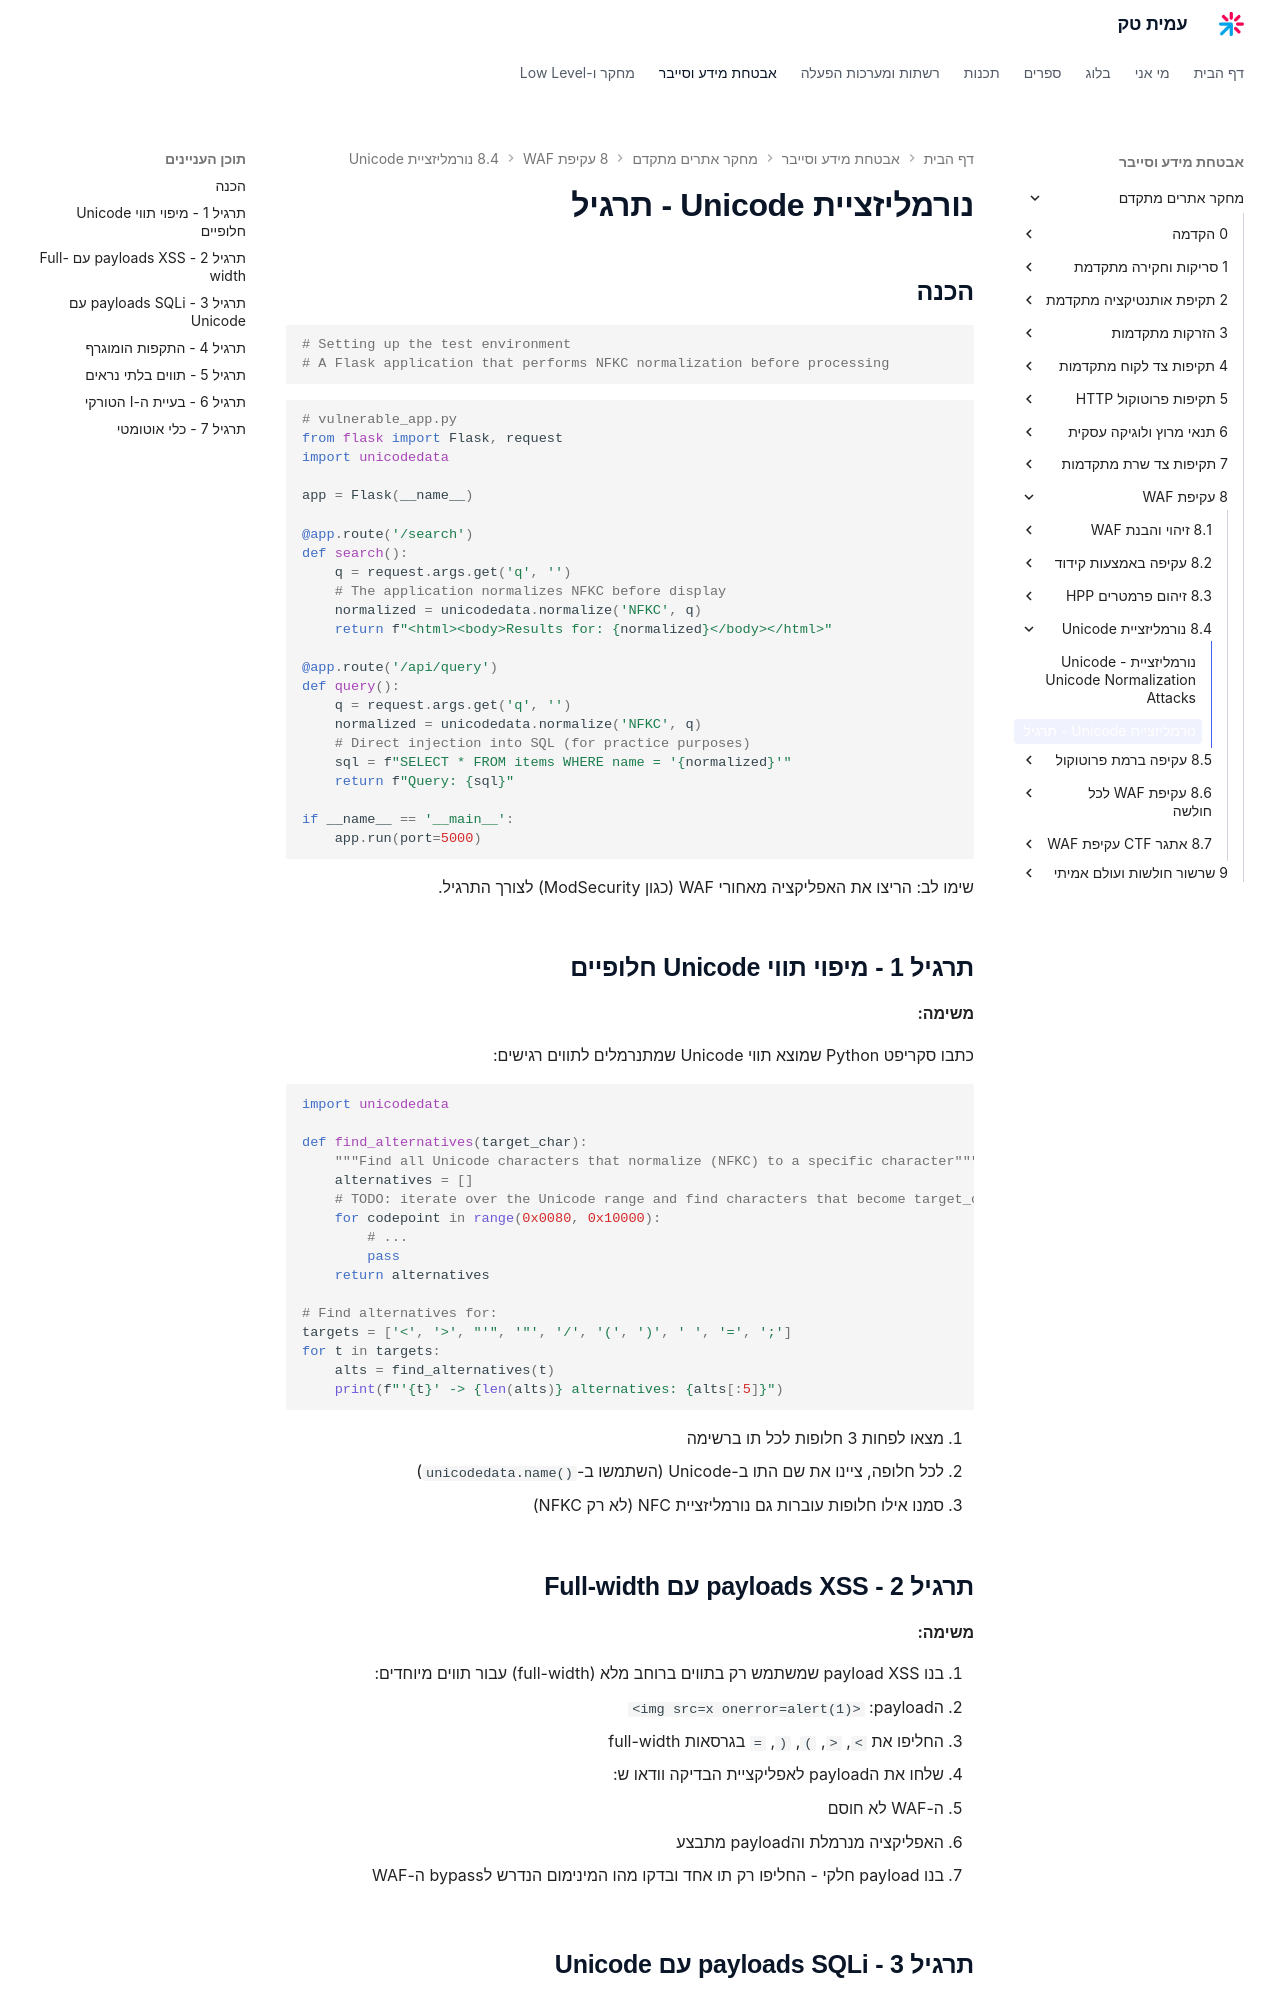

repository: AmitPinchasi/amittech · page: מחקר-אתרים-מתקדם/8 - עקיפת WAF/8.4 - נורמליזציית Unicode/8.4 - נורמליזציית Unicode - תרגיל/index.html · generator: mkdocs

# נורמליזציית Unicode - תרגיל

## הכנה

```bash
# Setting up the test environment
# A Flask application that performs NFKC normalization before processing
```

```python
# vulnerable_app.py
from flask import Flask, request
import unicodedata

app = Flask(__name__)

@app.route('/search')
def search():
    q = request.args.get('q', '')
    # The application normalizes NFKC before display
    normalized = unicodedata.normalize('NFKC', q)
    return f"<html><body>Results for: {normalized}</body></html>"

@app.route('/api/query')
def query():
    q = request.args.get('q', '')
    normalized = unicodedata.normalize('NFKC', q)
    # Direct injection into SQL (for practice purposes)
    sql = f"SELECT * FROM items WHERE name = '{normalized}'"
    return f"Query: {sql}"

if __name__ == '__main__':
    app.run(port=5000)
```

שימו לב: הריצו את האפליקציה מאחורי WAF (כגון ModSecurity) לצורך התרגיל.

## תרגיל 1 - מיפוי תווי Unicode חלופיים

**משימה:**

כתבו סקריפט Python שמוצא תווי Unicode שמתנרמלים לתווים רגישים:

```python
import unicodedata

def find_alternatives(target_char):
    """Find all Unicode characters that normalize (NFKC) to a specific character"""
    alternatives = []
    # TODO: iterate over the Unicode range and find characters that become target_char after NFKC
    for codepoint in range(0x0080, 0x10000):
        # ...
        pass
    return alternatives

# Find alternatives for:
targets = ['<', '>', "'", '"', '/', '(', ')', ' ', '=', ';']
for t in targets:
    alts = find_alternatives(t)
    print(f"'{t}' -> {len(alts)} alternatives: {alts[:5]}")
```

1. מצאו לפחות 3 חלופות לכל תו ברשימה
2. לכל חלופה, ציינו את שם התו ב-Unicode (השתמשו ב-`unicodedata.name()`)
3. סמנו אילו חלופות עוברות גם נורמליזציית NFC (לא רק NFKC)

## תרגיל 2 - payloads XSS עם Full-width

**משימה:**

1. בנו payload XSS שמשתמש רק בתווים ברוחב מלא (full-width) עבור תווים מיוחדים:
   - הpayload: `<img src=x onerror=alert(1)>`
   - החליפו את `<`, `>`, `(`, `)`, `=` בגרסאות full-width

2. שלחו את הpayload לאפליקציית הבדיקה וודאו ש:
   - ה-WAF לא חוסם
   - האפליקציה מנרמלת והpayload מתבצע

3. בנו payload חלקי - החליפו רק תו אחד ובדקו מהו המינימום הנדרש לbypass ה-WAF
